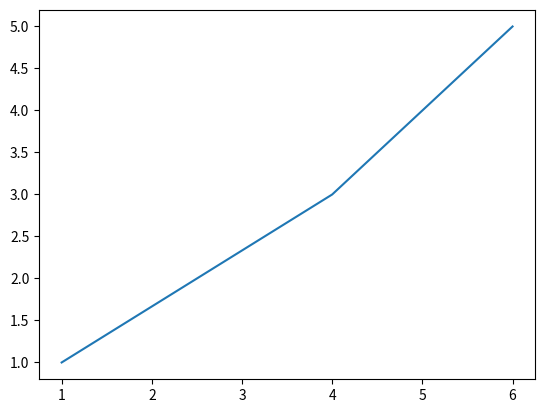

Python code for this plot:
import matplotlib
import matplotlib.pyplot as plot
import numpy as np

xs = [ 1, 4, 6 ]
ys = [ 1, 3, 5 ]
plot.plot(xs, ys)
plot.show()

